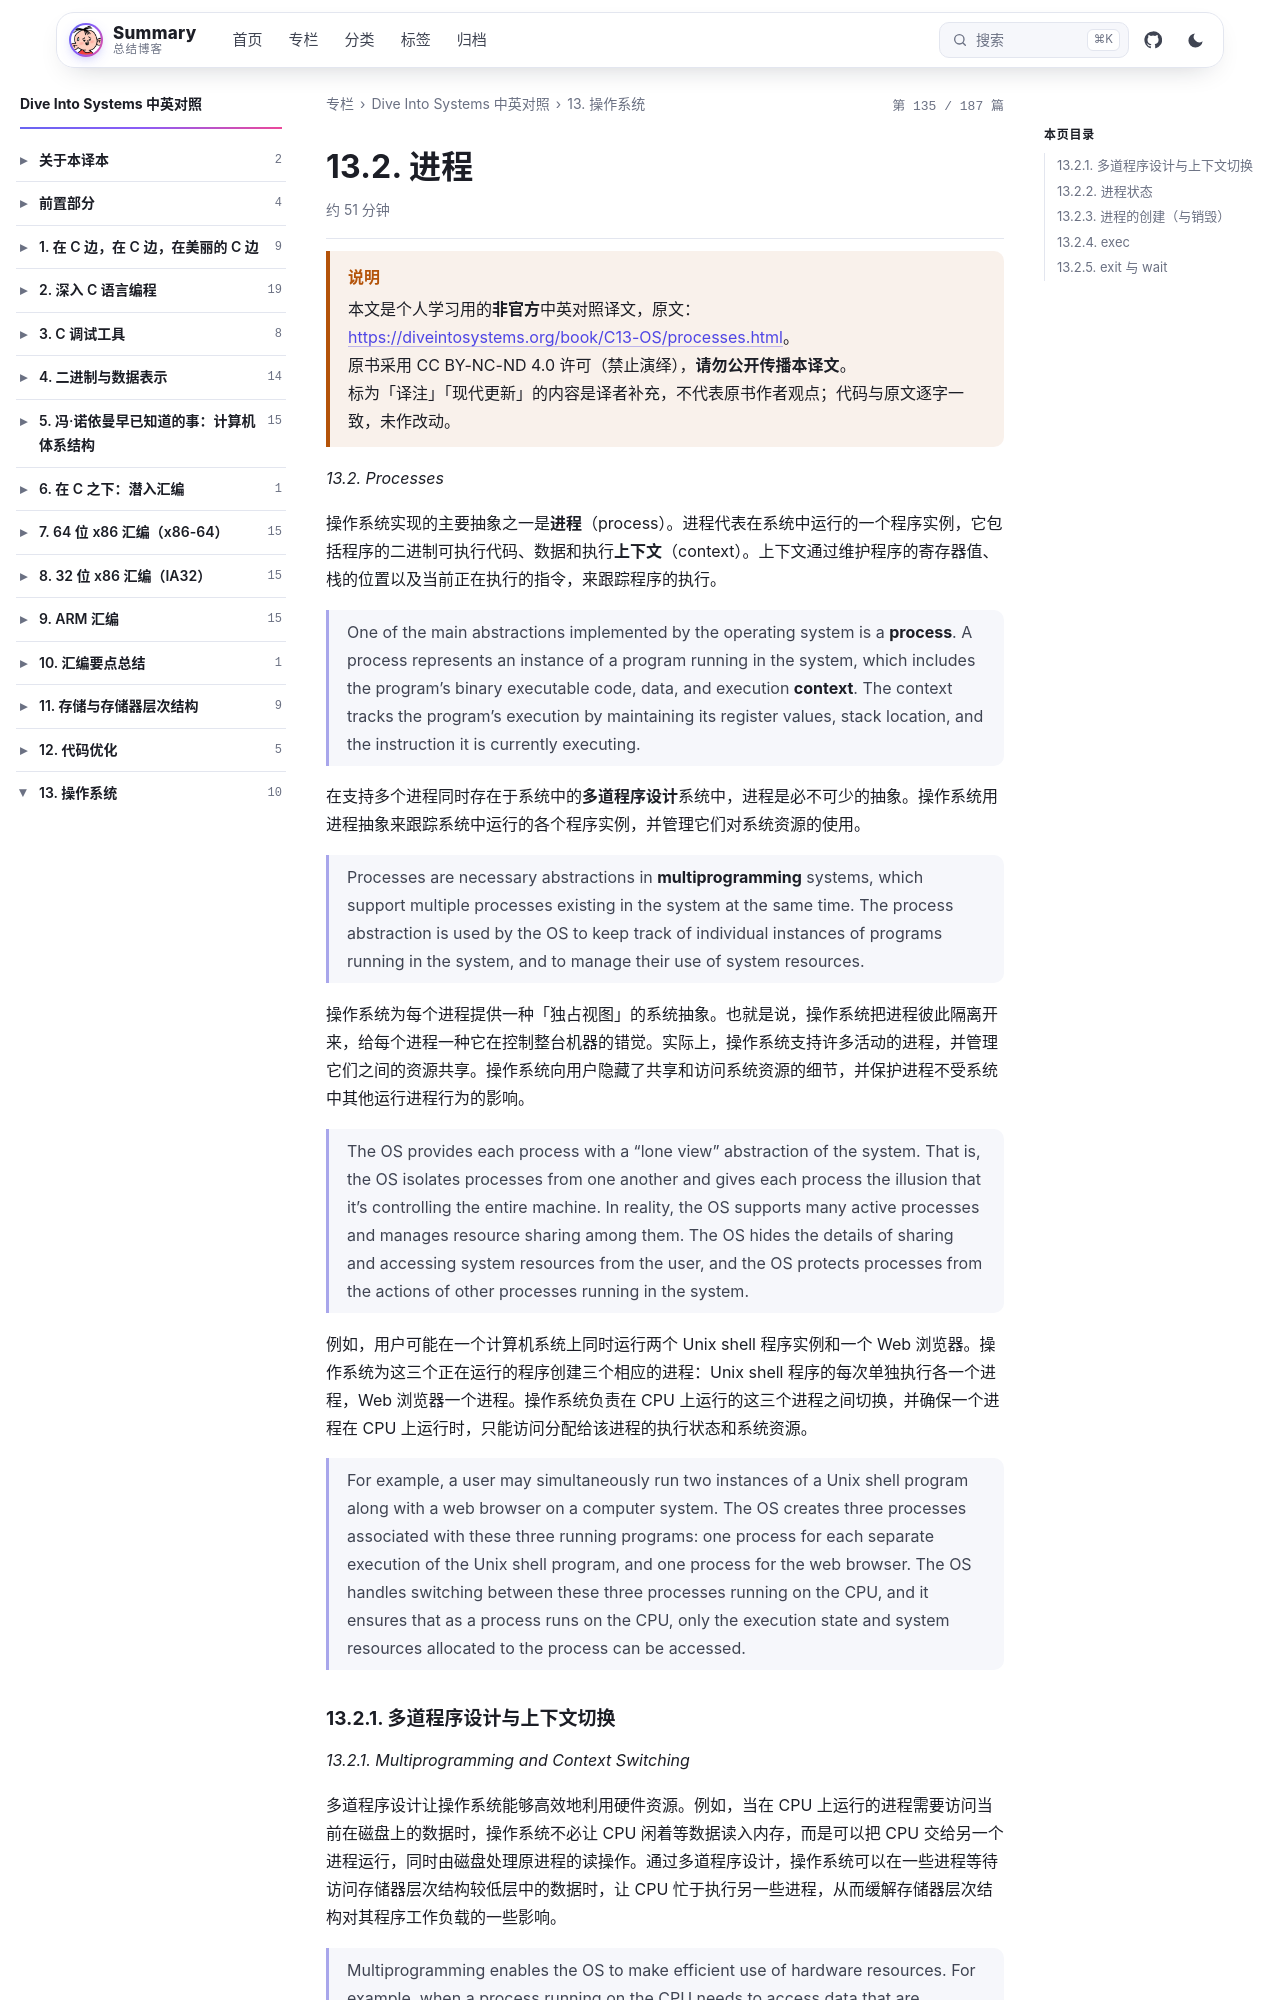

repository: wenPKtalk/wenpktalk.github.io · page: dive-into-systems/C13-OS/13.2-processes.html · generator: jekyll

---
title: "13.2. 进程"
original: https://diveintosystems.org/book/C13-OS/processes.html
credit: "Dive Into Systems (Suzanne J. Matthews, Tia Newhall, Kevin C. Webb)"
license: "CC BY-NC-ND 4.0 — 原书版权归作者所有"
book: dive-into-systems
chapter: C13-OS
order: 3
disableNunjucks: true
---

> [!WARNING] 说明
> 本文是个人学习用的**非官方**中英对照译文，原文：<https://diveintosystems.org/book/C13-OS/processes.html>。
> 原书采用 CC BY-NC-ND 4.0 许可（禁止演绎），**请勿公开传播本译文**。
> 标为「译注」「现代更新」的内容是译者补充，不代表原书作者观点；代码与原文逐字一致，未作改动。


*13.2. Processes*

操作系统实现的主要抽象之一是**进程**（process）。进程代表在系统中运行的一个程序实例，它包括程序的二进制可执行代码、数据和执行**上下文**（context）。上下文通过维护程序的寄存器值、栈的位置以及当前正在执行的指令，来跟踪程序的执行。

> One of the main abstractions implemented by the operating system is a **process**. A process represents an instance of a program running in the system, which includes the program’s binary executable code, data, and execution **context**. The context tracks the program’s execution by maintaining its register values, stack location, and the instruction it is currently executing.

在支持多个进程同时存在于系统中的**多道程序设计**系统中，进程是必不可少的抽象。操作系统用进程抽象来跟踪系统中运行的各个程序实例，并管理它们对系统资源的使用。

> Processes are necessary abstractions in **multiprogramming** systems, which support multiple processes existing in the system at the same time. The process abstraction is used by the OS to keep track of individual instances of programs running in the system, and to manage their use of system resources.

操作系统为每个进程提供一种「独占视图」的系统抽象。也就是说，操作系统把进程彼此隔离开来，给每个进程一种它在控制整台机器的错觉。实际上，操作系统支持许多活动的进程，并管理它们之间的资源共享。操作系统向用户隐藏了共享和访问系统资源的细节，并保护进程不受系统中其他运行进程行为的影响。

> The OS provides each process with a "lone view" abstraction of the system. That is, the OS isolates processes from one another and gives each process the illusion that it’s controlling the entire machine. In reality, the OS supports many active processes and manages resource sharing among them. The OS hides the details of sharing and accessing system resources from the user, and the OS protects processes from the actions of other processes running in the system.

例如，用户可能在一个计算机系统上同时运行两个 Unix shell 程序实例和一个 Web 浏览器。操作系统为这三个正在运行的程序创建三个相应的进程：Unix shell 程序的每次单独执行各一个进程，Web 浏览器一个进程。操作系统负责在 CPU 上运行的这三个进程之间切换，并确保一个进程在 CPU 上运行时，只能访问分配给该进程的执行状态和系统资源。

> For example, a user may simultaneously run two instances of a Unix shell program along with a web browser on a computer system. The OS creates three processes associated with these three running programs: one process for each separate execution of the Unix shell program, and one process for the web browser. The OS handles switching between these three processes running on the CPU, and it ensures that as a process runs on the CPU, only the execution state and system resources allocated to the process can be accessed.
